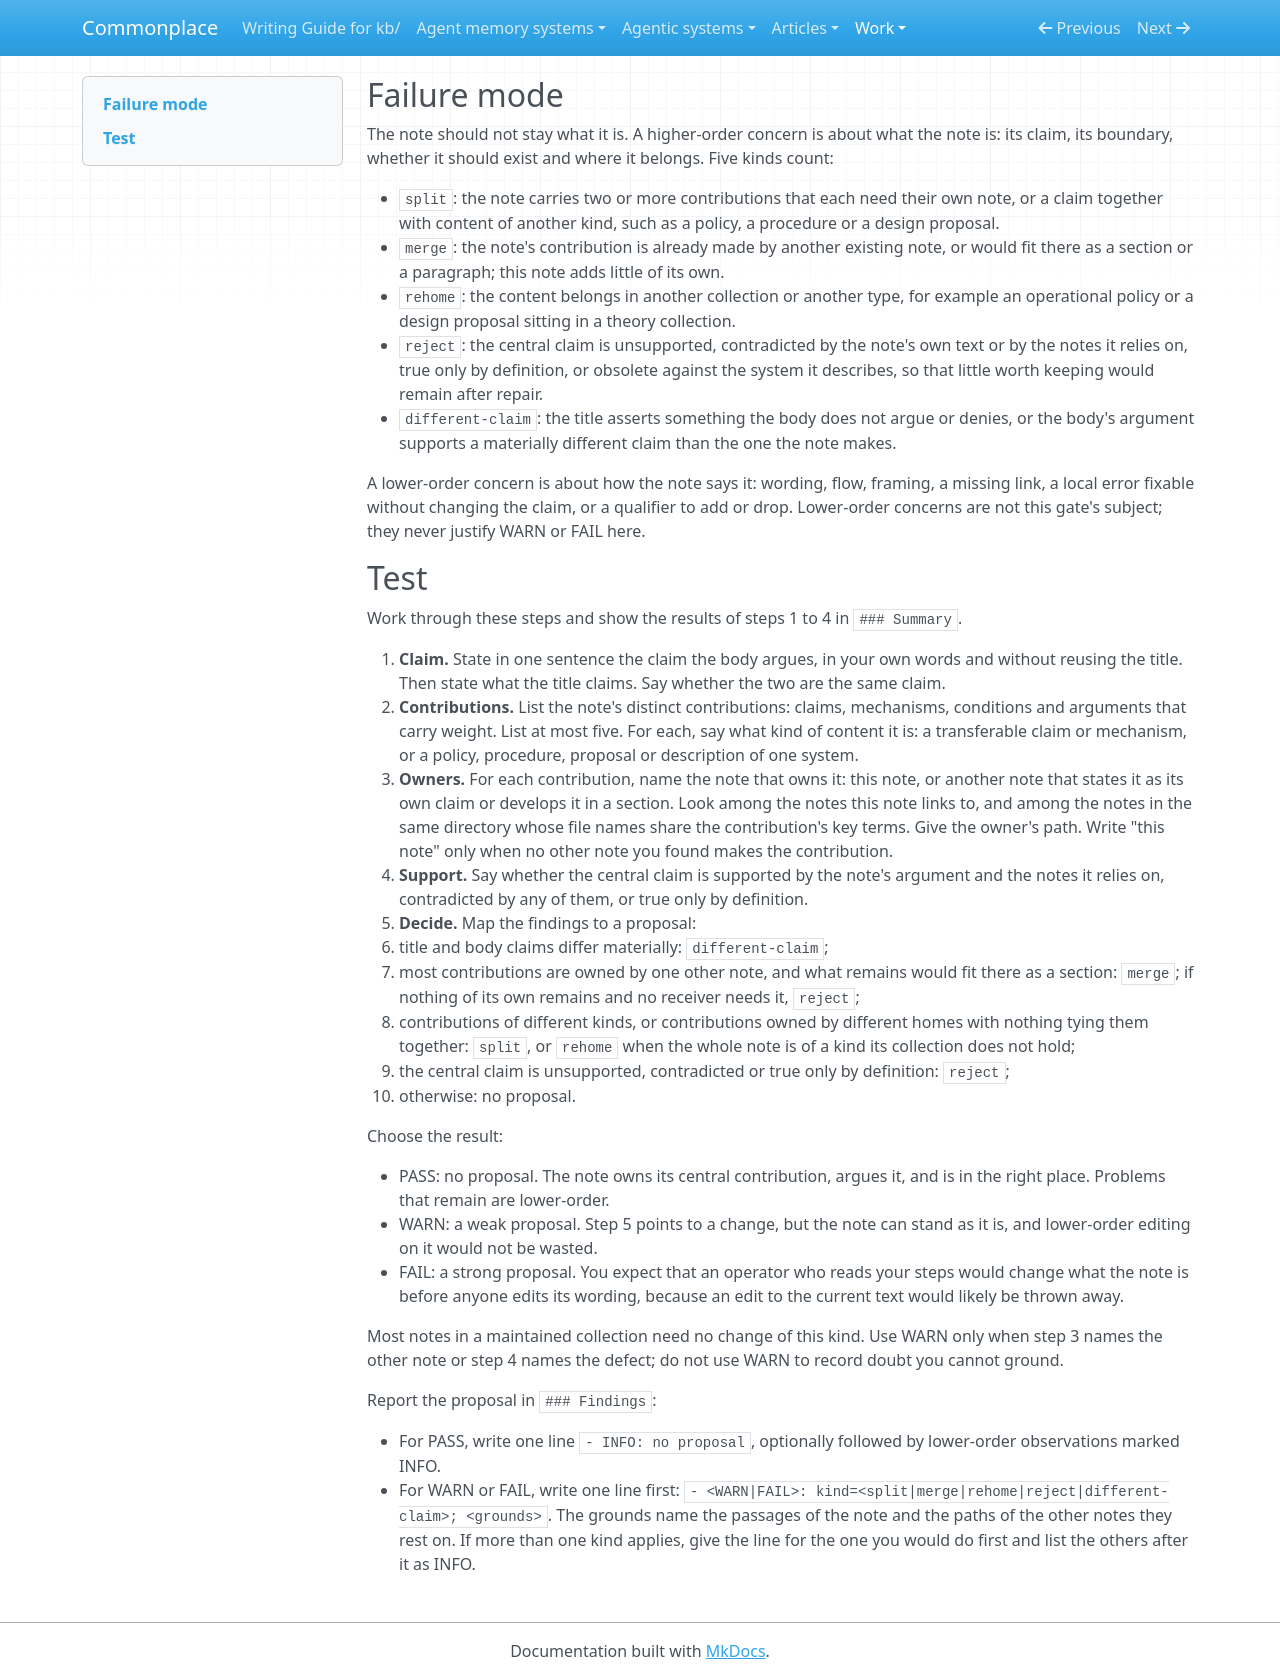

repository: zby/commonplace · page: work/higher-order-check-evaluation/wordings/claim-ownership/index.html · generator: mkdocs

---
gate_id: higher-order/claim-ownership
name: Higher-order concern, from claim ownership
description: 'The note needs a change to what it is (a split, a merge, a rehome, a rejection or a different claim), judged by stating its claim and finding which notes own each part of it.'
type: types/review-gate.md
lens: higher-order
watches: [title, description, body]
staleness: changed
---

## Failure mode

The note should not stay what it is. A higher-order concern is about what
the note is: its claim, its boundary, whether it should exist and where it
belongs. Five kinds count:

- `split`: the note carries two or more contributions that each need their
  own note, or a claim together with content of another kind, such as a
  policy, a procedure or a design proposal.
- `merge`: the note's contribution is already made by another existing note,
  or would fit there as a section or a paragraph; this note adds little of
  its own.
- `rehome`: the content belongs in another collection or another type, for
  example an operational policy or a design proposal sitting in a theory
  collection.
- `reject`: the central claim is unsupported, contradicted by the note's own
  text or by the notes it relies on, true only by definition, or obsolete
  against the system it describes, so that little worth keeping would remain
  after repair.
- `different-claim`: the title asserts something the body does not argue or
  denies, or the body's argument supports a materially different claim than
  the one the note makes.

A lower-order concern is about how the note says it: wording, flow, framing,
a missing link, a local error fixable without changing the claim, or a
qualifier to add or drop. Lower-order concerns are not this gate's subject;
they never justify WARN or FAIL here.

## Test

Work through these steps and show the results of steps 1 to 4 in
`### Summary`.

1. **Claim.** State in one sentence the claim the body argues, in your own
   words and without reusing the title. Then state what the title claims.
   Say whether the two are the same claim.
2. **Contributions.** List the note's distinct contributions: claims,
   mechanisms, conditions and arguments that carry weight. List at most
   five. For each, say what kind of content it is: a transferable claim or
   mechanism, or a policy, procedure, proposal or description of one
   system.
3. **Owners.** For each contribution, name the note that owns it: this note,
   or another note that states it as its own claim or develops it in a
   section. Look among the notes this note links to, and among the notes in
   the same directory whose file names share the contribution's key terms.
   Give the owner's path. Write "this note" only when no other note you
   found makes the contribution.
4. **Support.** Say whether the central claim is supported by the note's
   argument and the notes it relies on, contradicted by any of them, or true
   only by definition.
5. **Decide.** Map the findings to a proposal:
   - title and body claims differ materially: `different-claim`;
   - most contributions are owned by one other note, and what remains would
     fit there as a section: `merge`; if nothing of its own remains and no
     receiver needs it, `reject`;
   - contributions of different kinds, or contributions owned by different
     homes with nothing tying them together: `split`, or `rehome` when the
     whole note is of a kind its collection does not hold;
   - the central claim is unsupported, contradicted or true only by
     definition: `reject`;
   - otherwise: no proposal.

Choose the result:

- PASS: no proposal. The note owns its central contribution, argues it, and
  is in the right place. Problems that remain are lower-order.
- WARN: a weak proposal. Step 5 points to a change, but the note can stand as
  it is, and lower-order editing on it would not be wasted.
- FAIL: a strong proposal. You expect that an operator who reads your steps
  would change what the note is before anyone edits its wording, because an
  edit to the current text would likely be thrown away.

Most notes in a maintained collection need no change of this kind. Use WARN
only when step 3 names the other note or step 4 names the defect; do not use
WARN to record doubt you cannot ground.

Report the proposal in `### Findings`:

- For PASS, write one line `- INFO: no proposal`, optionally followed by
  lower-order observations marked INFO.
- For WARN or FAIL, write one line first:
  `- <WARN|FAIL>: kind=<split|merge|rehome|reject|different-claim>; <grounds>`.
  The grounds name the passages of the note and the paths of the other notes
  they rest on. If more than one kind applies, give the line for the one you
  would do first and list the others after it as INFO.
